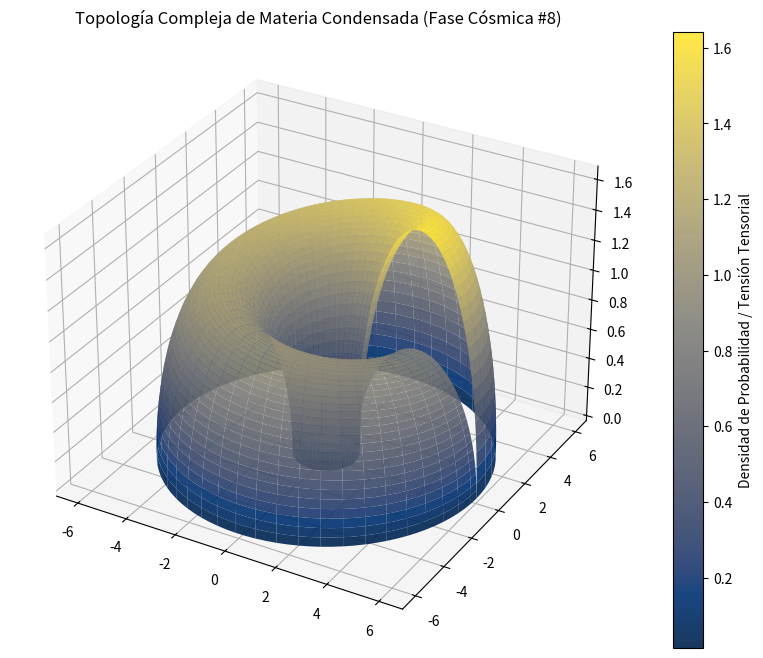

Write the Python code that produced this figure.
%matplotlib inline
# Simulación Cósmica: Materia Condensada - Variante 8
import numpy as np
import matplotlib.pyplot as plt
from mpl_toolkits.mplot3d import Axes3D

# Parámetros Físicos Cuánticos/Relativistas
alpha = 3.603
beta = 2.416
gamma = 1.653

u = np.linspace(0, 2 * np.pi, 100)
v = np.linspace(0, np.pi, 100)
U, V = np.meshgrid(u, v)

# Topología Espacio-Temporal Avanzada (Fase Cósmica)
X = (alpha + beta * np.cos(V)) * np.cos(U)
Y = (alpha + beta * np.cos(V)) * np.sin(U)
Z = gamma * np.sin(V) * np.exp(-U/10)

fig = plt.figure(figsize=(12, 8))
ax = fig.add_subplot(111, projection='3d')
surf = ax.plot_surface(X, Y, Z, cmap='cividis', edgecolor='none', alpha=0.9)

fig.colorbar(surf, ax=ax, label='Densidad de Probabilidad / Tensión Tensorial')
plt.title(r'Topología Compleja de Materia Condensada (Fase Cósmica #8)')
plt.show()
